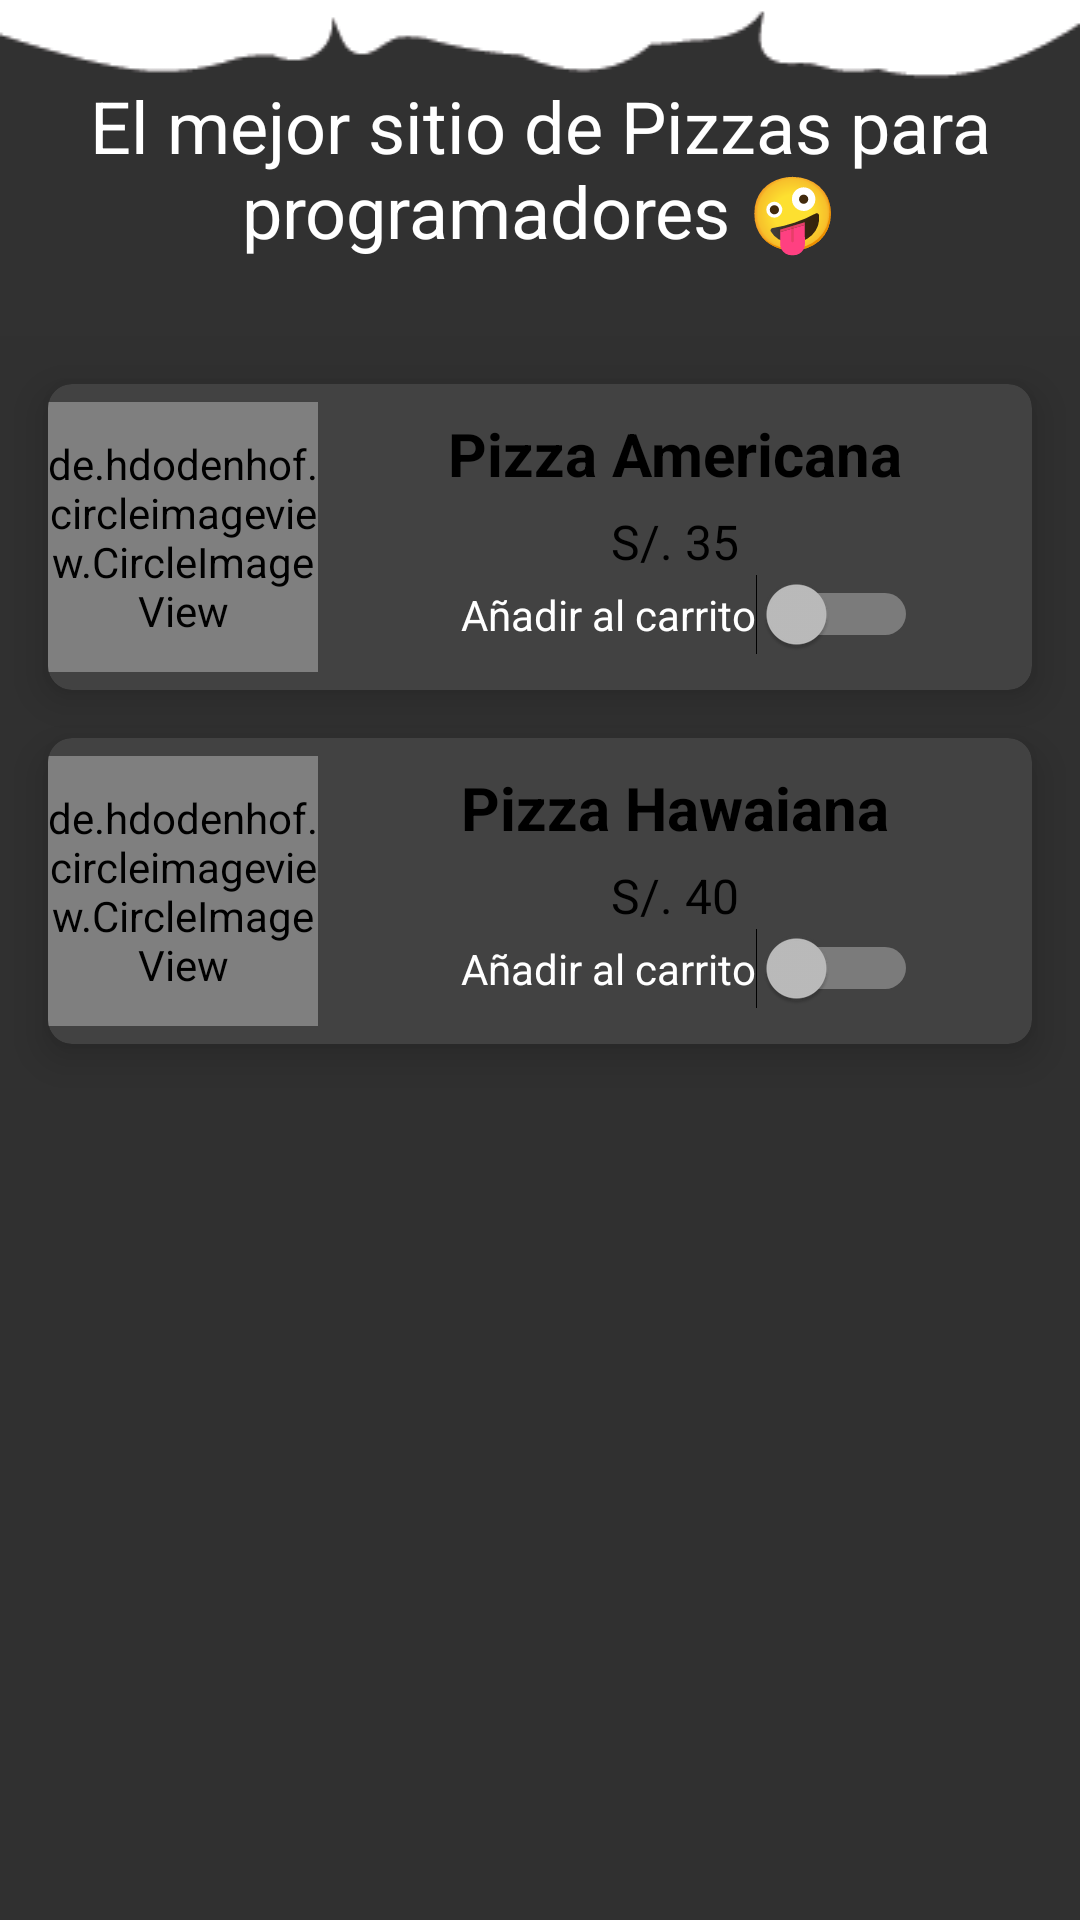

Here is an Android app screen rendered from its layout file. Give the layout XML and the strings, colors and styles it references.
<!-- AndroidManifest.xml: application theme Theme.AppCompat.NoActionBar -->
<!-- res/layout/fragment_pizzas.xml -->
<?xml version="1.0" encoding="utf-8"?>
<androidx.constraintlayout.widget.ConstraintLayout xmlns:android="http://schemas.android.com/apk/res/android"
    xmlns:app="http://schemas.android.com/apk/res-auto"
    xmlns:tools="http://schemas.android.com/tools"
    android:layout_width="match_parent"
    android:layout_height="match_parent"
    tools:context=".ui.pizzas.PizzaFragment">

    <LinearLayout
        android:id="@+id/linearLayout"
        android:layout_width="match_parent"
        android:layout_height="wrap_content"
        android:orientation="vertical"
        app:layout_constraintEnd_toEndOf="parent"
        app:layout_constraintStart_toStartOf="parent"
        app:layout_constraintTop_toTopOf="parent">

        <ImageView
            android:layout_width="wrap_content"
            android:layout_height="wrap_content"
            android:adjustViewBounds="true"
            android:src="@drawable/programming" />

        <TextView
            android:layout_width="match_parent"
            android:layout_height="0dp"
            android:layout_weight="1"
            android:background="@drawable/frame"
            android:gravity="center"
            android:text="El mejor sitio de Pizzas para programadores 🤪"
            android:textColor="@color/white"
            android:textSize="24sp" />
    </LinearLayout>

    <androidx.cardview.widget.CardView
        android:id="@+id/cardPizza"
        android:layout_width="match_parent"
        android:layout_height="wrap_content"
        android:layout_margin="16dp"
        app:cardCornerRadius="8dp"
        app:cardElevation="8dp"
        app:layout_constraintTop_toBottomOf="@+id/linearLayout">

        <LinearLayout
            android:layout_width="wrap_content"
            android:layout_height="wrap_content"
            android:layout_marginStart="16dp"
            android:orientation="vertical" />

        <LinearLayout
            android:layout_width="wrap_content"
            android:layout_height="wrap_content"
            android:gravity="center_vertical"
            android:orientation="horizontal" />

        <de.hdodenhof.circleimageview.CircleImageView
            android:id="@+id/imageView"
            android:layout_width="90dp"
            android:layout_height="90dp"
            android:layout_marginTop="6dp"
            android:layout_marginBottom="6dp"
            android:src="@drawable/pizza1"
            app:civ_border_color="@color/white"
            app:civ_border_width="2dp"
            tools:ignore="ImageContrastCheck" />

        <LinearLayout
            android:layout_width="match_parent"
            android:layout_height="100dp"
            android:layout_marginStart="90dp"
            android:layout_weight="1"
            android:gravity="center"
            android:orientation="vertical">

            <TextView
                android:layout_width="match_parent"
                android:layout_height="wrap_content"
                android:text="Pizza Americana"
                android:textAlignment="center"
                android:textColor="@color/black"
                android:textSize="20sp"
                android:textStyle="bold" />

            <TextView
                android:id="@+id/textView"
                android:layout_width="wrap_content"
                android:layout_height="wrap_content"
                android:layout_marginTop="5dp"
                android:text="S/. 35"
                android:textColor="@color/black"
                android:textSize="16sp" />

            <Switch
                android:id="@+id/switch1"
                android:layout_width="wrap_content"
                android:layout_height="wrap_content"
                android:paddingStart="10dp"
                android:text="Añadir al carrito" />
        </LinearLayout>

    </androidx.cardview.widget.CardView>

    <androidx.cardview.widget.CardView
        android:id="@+id/cardPizza2"
        android:layout_width="match_parent"
        android:layout_height="wrap_content"
        android:layout_margin="16dp"
        app:cardCornerRadius="8dp"
        app:cardElevation="8dp"
        app:layout_constraintTop_toBottomOf="@+id/cardPizza">

        <LinearLayout
            android:layout_width="wrap_content"
            android:layout_height="wrap_content"
            android:layout_marginStart="16dp"
            android:orientation="vertical" />

        <LinearLayout
            android:layout_width="wrap_content"
            android:layout_height="wrap_content"
            android:gravity="center_vertical"
            android:orientation="horizontal" />

        <de.hdodenhof.circleimageview.CircleImageView
            android:id="@+id/imageView2"
            android:layout_width="90dp"
            android:layout_height="90dp"
            android:layout_marginTop="6dp"
            android:layout_marginBottom="6dp"
            android:src="@drawable/pizza2"
            app:civ_border_color="@color/white"
            app:civ_border_width="2dp"
            tools:ignore="ImageContrastCheck" />

        <LinearLayout
            android:layout_width="match_parent"
            android:layout_height="100dp"
            android:layout_marginStart="90dp"
            android:layout_weight="1"
            android:gravity="center"
            android:orientation="vertical">

            <TextView
                android:layout_width="match_parent"
                android:layout_height="wrap_content"
                android:text="Pizza Hawaiana"
                android:textAlignment="center"
                android:textColor="@color/black"
                android:textSize="20sp"
                android:textStyle="bold" />

            <TextView
                android:id="@+id/textView2"
                android:layout_width="wrap_content"
                android:layout_height="wrap_content"
                android:layout_marginTop="5dp"
                android:text="S/. 40"
                android:textColor="@color/black"
                android:textSize="16sp" />

            <Switch
                android:id="@+id/switch2"
                android:layout_width="wrap_content"
                android:layout_height="wrap_content"
                android:paddingStart="10dp"
                android:text="Añadir al carrito" />
        </LinearLayout>

    </androidx.cardview.widget.CardView>

</androidx.constraintlayout.widget.ConstraintLayout>

    
    
<!-- resources referenced by this layout -->
<resources>
  <!-- drawable frame: png bitmap (drawable-v24, 1922 bytes) -->
  <!-- drawable pizza1: png bitmap (drawable-v24, 16412 bytes) -->
  <!-- drawable pizza2: png bitmap (drawable-v24, 15587 bytes) -->
  <!-- not gathered from this repository: default colours our renderer supplied (Android Studio template values) -->
  <color name="black">#FF000000</color>
  <color name="white">#FFFFFFFF</color>
</resources>
